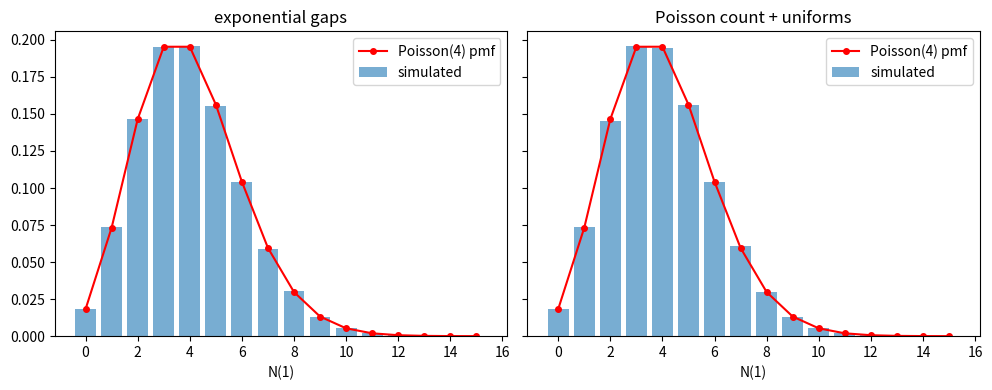
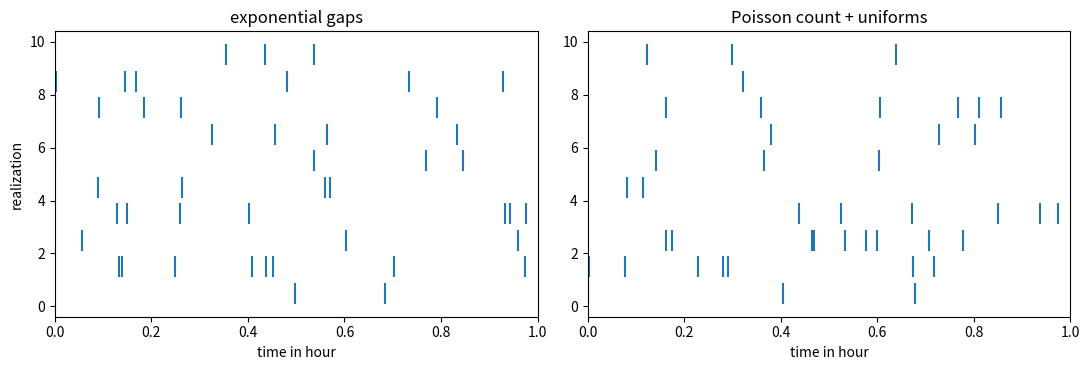
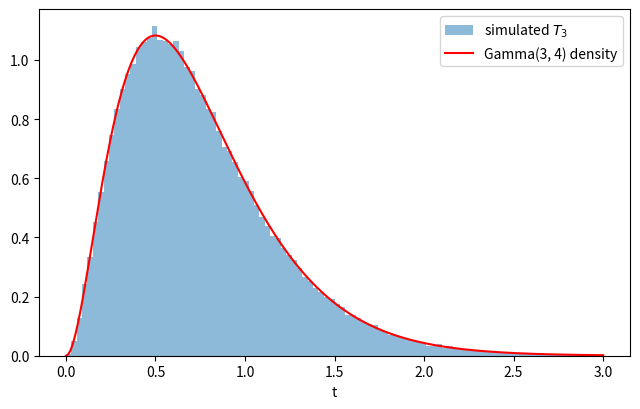
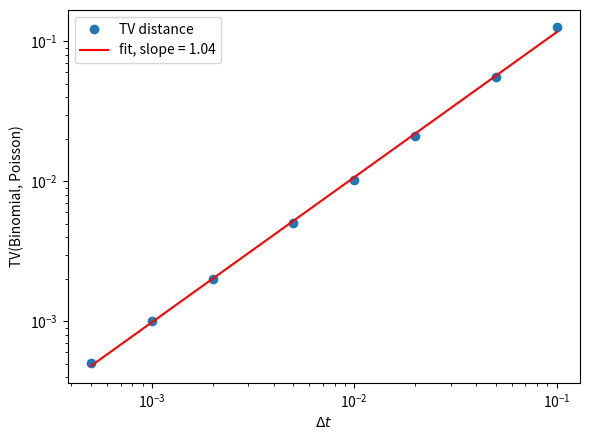

These figures' Python source, in order:
import numpy as np
import matplotlib
matplotlib.use("Agg")
import matplotlib.pyplot as plt
from scipy import stats

rng = np.random.default_rng(5)
lam, H = 4.0, 200_000


def hour_by_gaps():
    # exponential gaps until the hour is used up
    pts, t = [], rng.exponential(1 / lam)
    while t < 1:
        pts.append(t)
        t += rng.exponential(1 / lam)
    return np.array(pts)


def hour_by_count():
    # Poisson count, then uniform points
    return np.sort(rng.random(rng.poisson(lam)))


hours = {"exponential gaps": [hour_by_gaps() for _ in range(H)],
         "Poisson count + uniforms": [hour_by_count() for _ in range(H)]}

# histogram of N(1) vs Poisson(4), mean and variance
k = np.arange(16)
fig, axes = plt.subplots(1, 2, figsize=(10, 4), sharey=True)
for ax, (name, hrs) in zip(axes, hours.items()):
    N = np.array([len(h) for h in hrs])
    print(f"{name:26s} mean N(1) = {N.mean():.4f}  var N(1) = {N.var():.4f}")
    ax.bar(k, np.bincount(N, minlength=16)[:16] / H, alpha=0.6, label="simulated")
    ax.plot(k, stats.poisson.pmf(k, lam), "ro-", ms=4, label="Poisson(4) pmf")
    ax.set_title(name)
    ax.set_xlabel("N(1)")
    ax.legend()
fig.tight_layout()
fig.savefig("HW7_problem3d_counts.png", dpi=150)

# rasters: ten realizations of each construction
fig, axes = plt.subplots(1, 2, figsize=(11, 3.8), sharex=True)
for ax, (name, hrs) in zip(axes, hours.items()):
    for r in range(10):
        ax.vlines(hrs[r], r + 0.1, r + 0.9)
    ax.set_title(name)
    ax.set_xlabel("time in hour")
    ax.set_xlim(0, 1)
axes[0].set_ylabel("realization")
fig.tight_layout()
fig.savefig("HW7_problem3d_rasters.png", dpi=150)

# T3 against its Gamma(3, 4) density
T3 = rng.exponential(1 / lam, size=(H, 3)).sum(axis=1)
tt = np.linspace(0, 3, 400)
plt.figure(figsize=(6.5, 4.2))
plt.hist(T3, bins=100, range=(0, 3), density=True, alpha=0.5, label="simulated $T_3$")
plt.plot(tt, stats.gamma.pdf(tt, a=3, scale=1 / lam), "r", label="Gamma(3, 4) density")
plt.xlabel("t")
plt.legend()
plt.tight_layout()
plt.savefig("HW7_problem3d_T3.png", dpi=150)

# given N(1) = 3, and correlation of half-hour counts over all hours
for name, hrs in hours.items():
    three = [h for h in hrs if len(h) == 3]
    p0 = np.mean([np.sum(h < 0.5) == 0 for h in three])
    ET1 = np.mean([h[0] for h in three])
    first = np.array([np.sum(h < 0.5) for h in hrs])
    second = np.array([len(h) for h in hrs]) - first
    print(f"{name:26s} P(N(1/2)=0 | N(1)=3) = {p0:.4f}  E[T1 | N(1)=3] = {ET1:.4f}  "
          f"corr(first, second half) = {np.corrcoef(first, second)[0, 1]:+.4f}")

# total variation distance Binomial(t/dt, lam dt) vs Poisson(lam t), t = 1
dts = 1 / np.array([10, 20, 50, 100, 200, 500, 1000, 2000])
kk = np.arange(80)
tv = np.array([0.5 * np.abs(stats.binom.pmf(kk, round(1 / d), lam * d) - stats.poisson.pmf(kk, lam)).sum()
               for d in dts])
slope, icpt = np.polyfit(np.log(dts), np.log(tv), 1)
print(f"\nlog-log slope of TV against dt: {slope:.3f}")
plt.figure(figsize=(6, 4.5))
plt.loglog(dts, tv, "o", label="TV distance")
plt.loglog(dts, np.exp(icpt) * dts ** slope, "r-", label=f"fit, slope = {slope:.2f}")
plt.xlabel(r"$\Delta t$")
plt.ylabel("TV(Binomial, Poisson)")
plt.legend()
plt.tight_layout()
plt.savefig("HW7_problem3d_tv.png", dpi=150)
